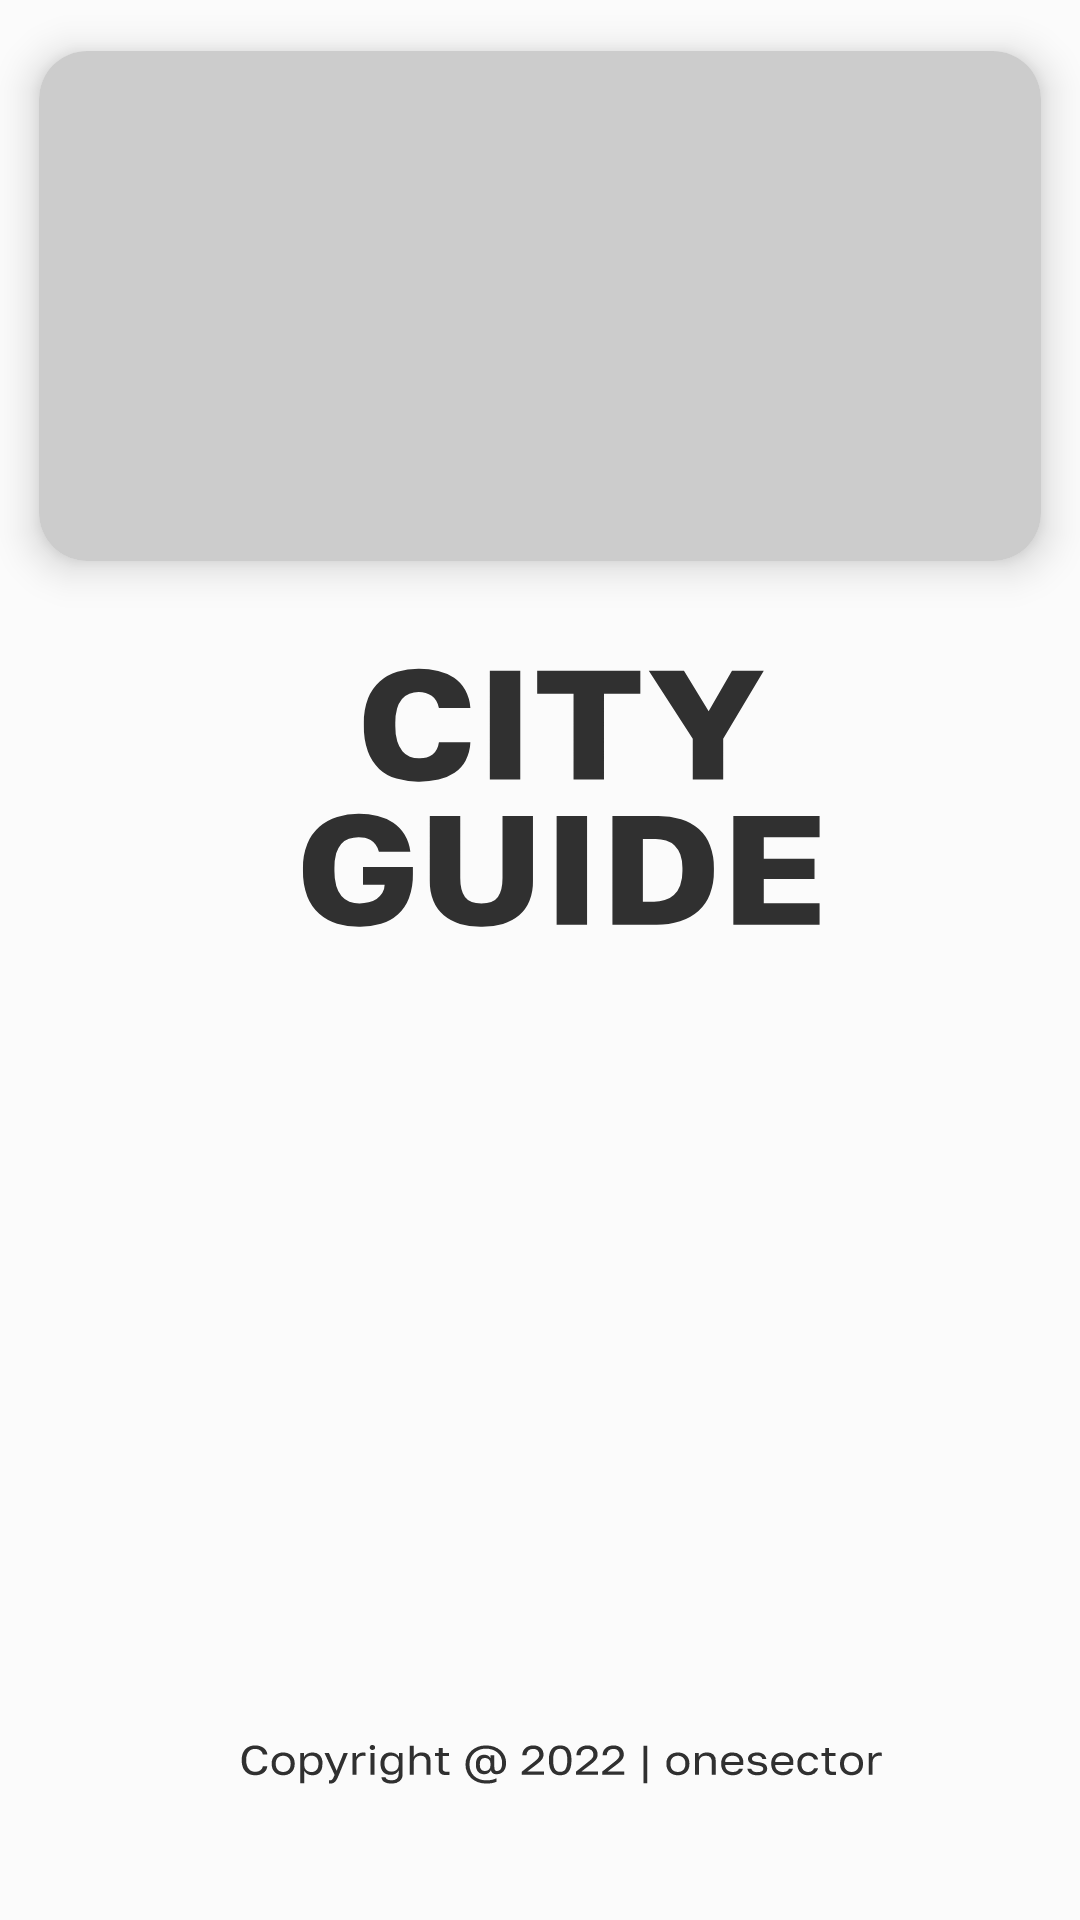

Reconstruct the res/layout file that produces this screen, plus the resources it refers to.
<!-- AndroidManifest.xml: application theme AppTheme.Launcher -->
<!-- res/layout/shimmer_popular_item.xml -->
<?xml version="1.0" encoding="utf-8"?>
<androidx.constraintlayout.widget.ConstraintLayout xmlns:android="http://schemas.android.com/apk/res/android"
    xmlns:app="http://schemas.android.com/apk/res-auto"
    xmlns:tools="http://schemas.android.com/tools"
    android:layout_width="match_parent"
    android:layout_height="wrap_content">

    <androidx.cardview.widget.CardView
        android:layout_width="match_parent"
        android:layout_height="wrap_content"
        app:cardCornerRadius="16dp"
        app:cardElevation="8dp"
        app:cardUseCompatPadding="true"
        app:layout_constraintEnd_toEndOf="parent"
        app:layout_constraintStart_toStartOf="parent"
        app:layout_constraintTop_toTopOf="parent">

        <androidx.constraintlayout.widget.ConstraintLayout
            android:layout_width="match_parent"
            android:layout_height="wrap_content">

            <androidx.appcompat.widget.AppCompatImageView
                android:id="@+id/image_view"
                android:layout_width="match_parent"
                android:layout_height="170dp"
                android:background="@color/dark_white"
                app:layout_constraintEnd_toEndOf="parent"
                app:layout_constraintStart_toStartOf="parent"
                app:layout_constraintTop_toTopOf="parent" />

        </androidx.constraintlayout.widget.ConstraintLayout>

    </androidx.cardview.widget.CardView>

</androidx.constraintlayout.widget.ConstraintLayout>
<!-- resources referenced by this layout -->
<resources>
  <color name="dark_white">#CCCCCC</color>
  <style name="AppTheme.Launcher" parent="Theme.CityGuide">
          <item name="android:windowBackground">@drawable/ic_splash</item>
      </style>
  <style name="Theme.CityGuide" parent="Theme.MaterialComponents.DayNight.NoActionBar">
          
          <item name="colorPrimary">@color/new_black</item>
          <item name="colorPrimaryVariant">@color/new_white</item>
          <item name="colorOnPrimary">@color/new_white</item>
  
          
          <item name="colorSecondary">@color/new_black</item>
          <item name="colorSecondaryVariant">@color/new_black</item>
          <item name="colorOnSecondary">@color/new_black</item>
  
          
          <item name="android:statusBarColor">?attr/colorPrimaryVariant</item>
          <item name="android:windowLightStatusBar">true</item>
          <item name="android:navigationBarColor">@color/new_white</item>
      </style>
  <!-- drawable ic_splash: vector/xml drawable (drawable, 20892 chars, omitted) -->
  <color name="new_black">#303030</color>
  <color name="new_white">#FBFBFB</color>
</resources>
